Run: headless pygame with SDL's dummy video driver; simulated clock (each Clock.tick advances the game by its frame time, no real sleeping); random seed 0; keys injected as events and as key.get_pressed() state; no mouse input.
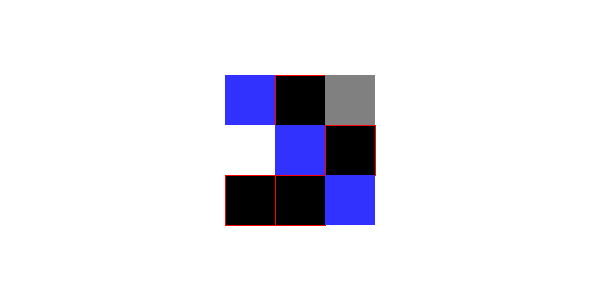
Frame 1 of 4 · flips 1–60 · no input
Frame 2 of 4 · flips 61–180 · tapped SPACE, RETURN · held RIGHT (→), D · screen unchanged from frame 1, image omitted
Frame 3 of 4 · flips 181–300 · held DOWN (↓), S · screen unchanged from frame 2, image omitted
Frame 4 of 4 · flips 301–420 · held LEFT (←), A, UP (↑), W · screen unchanged from frame 3, image omitted

The pygame program that drew these frames:

################################################################
###               M O S T R A   G R A D E                    ###
################################################################
### Neste teste, mostra uma garde centralizada na janela com ###
### N linhas e M colunas, permitindo a configuração da cor   ###
### de preenchimento da célula, bem como quais arestas       ###
### devem ser mostradas. Desta forma, pode-se "escavar"      ###
### caminhos entre as células.                               ###
################################################################
### Prof. Filipo Mor, FILIPOMOR.COM                          ###
################################################################

import pygame
import sys
from enum import Enum

class ArestasFechadas:
    def __init__(self, superior, inferior, esquerda, direita):
        self.superior = superior
        self.inferior = inferior
        self.esquerda = esquerda
        self.direita = direita

class Celula:
    def __init__(self, arestasFechadas, corPreenchimento, corLinha):
        self.arestasFechadas = arestasFechadas
        self.corPreenchimento = corPreenchimento
        self.corLinha = corLinha

    def corPreenchimento(self):
        return self.corPreenchimento

    def arestasFechadas(self):
        return self.arestasFechadas

    def desenhar(self, tela, x, y, aresta):
        # x : coluna
        # y : linha

        # calcula as posicoes de desenho das linhas de cada aresta
        arSuperiorIni = (x,y)
        arSuperiorFim = (x+aresta,y)
        arInferiorIni = (x,y+aresta)
        arInferiorFim = (x+aresta,y+aresta)
        arEsquerdaIni = (x,y)
        arEsquerdaFim = (x,y+aresta)
        arDireitaIni  = (x+aresta,y)
        arDireitaFim  = (x+aresta,y+aresta)

        # preenche a célula com a cor definida
        pygame.draw.rect(tela, self.corPreenchimento, (x,y,aresta,aresta))
        # linha superior
        if(self.arestasFechadas.superior):
            pygame.draw.line(tela, self.corLinha, arSuperiorIni, arSuperiorFim)
        # linha inferior
        if(self.arestasFechadas.inferior):
            pygame.draw.line(tela, self.corLinha, arInferiorIni, arInferiorFim)
        # linha esquerda
        if(self.arestasFechadas.esquerda):
            pygame.draw.line(tela, self.corLinha, arEsquerdaIni, arEsquerdaFim)
        # linha direita
        if(self.arestasFechadas.direita):
            pygame.draw.line(tela, self.corLinha, arDireitaIni, arDireitaFim)

###
### desenha uma malha (grade) na janela informada
###
def desenhar_grade(tela, x, y, aresta, qtLinhas, qtColunas, matriz):
    for linha in range(qtLinhas):
        for coluna in range(qtColunas):
            matriz[linha][coluna].desenhar(tela, x + coluna * aresta, y + linha * aresta, aresta)


def GeraMatriz(qtLinhas, qtColunas, valorPadrao):
    matriz = []
    for i in range(qtLinhas):
        linha = []
        for j in range(qtColunas):
            linha.append(valorPadrao)
        matriz.append(linha)
    return matriz


def main():
    pygame.init()

    ### definição das cores
    azul     = ( 50, 50,  255)
    preto    = (  0,   0,   0)
    branco   = (255, 255, 255)
    vermelho = (255,   0,   0)
    cinza    = (128, 128, 128)

    # Dimensões da janela
    [largura, altura] = [600, 300]

    ### Dimensões da malha (matriz NxM)
    N = 3  # número de linhas
    M = 3  # número de colunas
    aresta = 50 # dimensão dos lados das células

    celulaPadrao = Celula(ArestasFechadas(1,1,1,1), preto, vermelho)
    matriz = GeraMatriz(N, M, celulaPadrao)
    matriz[0][0] = Celula(ArestasFechadas(0,0,0,0), azul, branco)
    matriz[0][2] = Celula(ArestasFechadas(0, 0, 0, 0), cinza, azul)
    matriz[1][1] = Celula(ArestasFechadas(0, 0, 0, 0), azul, branco)
    matriz[1][0] = Celula(ArestasFechadas(0, 0, 0, 0), branco, vermelho)
    matriz[2][2] = Celula(ArestasFechadas(0, 0, 0, 0), azul, preto)

    # Cria a janela
    tela = pygame.display.set_mode((largura, altura))
    pygame.display.set_caption('Mostra Malha')

    ###
    ### Loop principal
    ###
    while True:
        for evento in pygame.event.get():
            if evento.type == pygame.QUIT:
                pygame.quit()
                sys.exit()

        ### preenche a tela com a cor branca
        tela.fill(branco)

        ### centraliza a grade na janela
        [linha, coluna] = ((tela.get_width()  - (M * aresta)) // 2,
                           (tela.get_height() - (N * aresta)) // 2)
        desenhar_grade(tela, linha, coluna, aresta, N, M, matriz)

        ### atualiza a tela
        pygame.display.flip()


if __name__ == '__main__':
    main()
